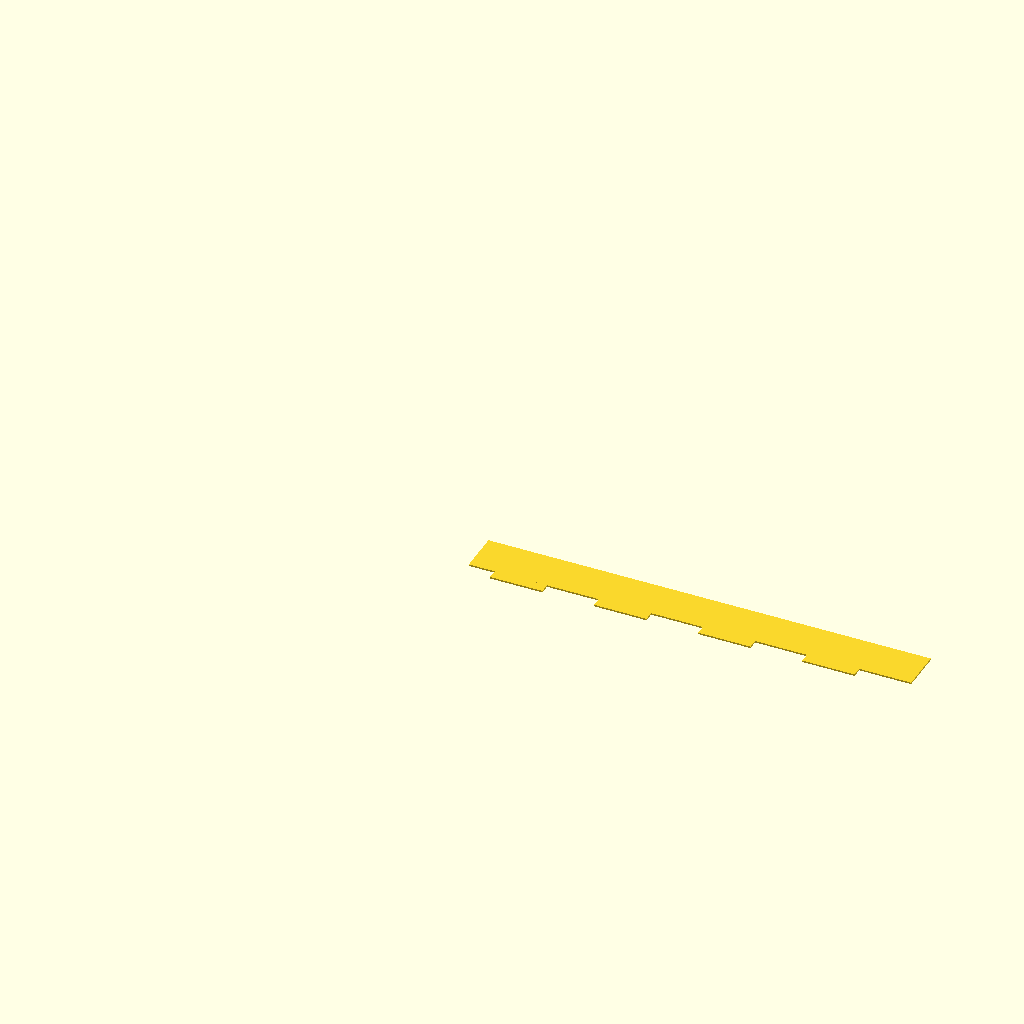
Cell 1: the model at its default parameters.
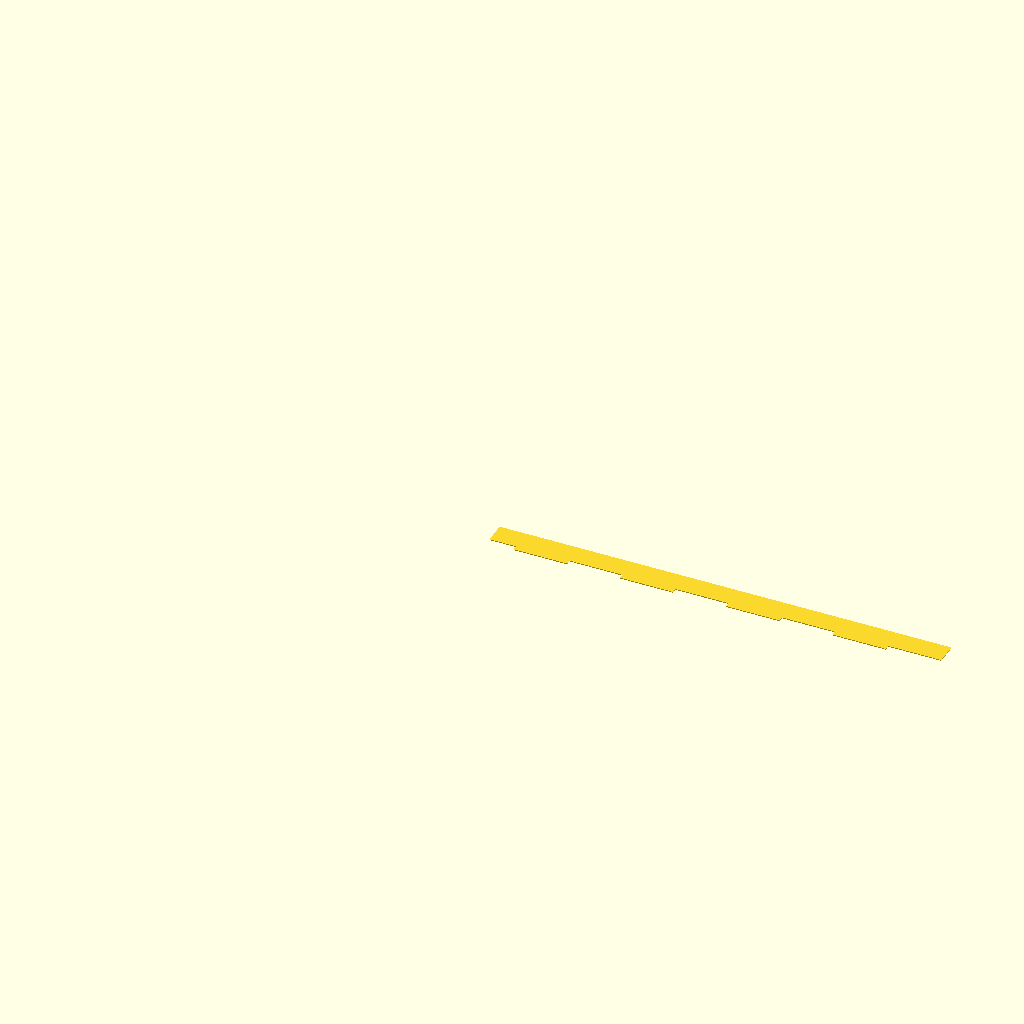
Cell 2: holeSpacing = 1050 (everything else at default).
All cells are drawn from the same view direction (rotation 55°, 0°, 25°, orthographic, colour scheme Cornfield), but the view is re-fitted for each cell, so position and scale can differ between cells as well as the parameter.
The OpenSCAD source (music/rest/rest.scad):
use <roundedsquare.scad>;
use <laserTeeth.scad>;

//<params>
item = 7; // 0: laser back, 1: laser half back, 2: 3D print tray, 3: bottom clip, 4: top clip, 5: laser shelf, 6: laser half joints, 7: laser half shelf
flip = 1; //0:no, 1:yes

holeSpacing = 525;

height = 230;
rounding = 20;
innerRounding = 10;
bottomExtra = 10;
shelfThickness = 2.5;
shelfFront = 26;
shelfSupports = 3;
shelfExtraAngle = 8;

divider = 20;


wireSize = 4.85;
wireTolerance = .08;
clipMinimumPlastic = 1.75;
clipScrewDiameter = 3.9;
clipScrewLength = 12.5;
clipScrewOffset = 3;
clipScrewPlasticExtra = 0.5;
clipClosureSize = 1.5;
clipScrewWoodThickness = 0.5;

woodThickness = 6.1;
numTeeth = 8;
kerf = .1;
vmargin = 15;
stripHeight = 10;
bigHoles = 3;
//</params>

module dummy() {}

nudge = 0.01;

wireHoleV = wireSize+wireTolerance;
wireHoleH = wireSize+2*wireTolerance;
clipHeight = clipScrewDiameter+2*clipScrewOffset;
clipWidth = wireHoleH+2*clipScrewDiameter+2*clipScrewOffset+2*clipScrewPlasticExtra;

beyondHoles = clipWidth / 2;
hmargin = clipWidth;
width = holeSpacing+2*beyondHoles;

echo(width,height);


$fn = 128;

module back() {
    h = height-2*vmargin;
    //(h1+stripHeight) * bigHoles = h+stripHeight;
    h1 = (h+stripHeight)/bigHoles-stripHeight;
	difference() {
		hull() {
			translate([0,-bottomExtra]) square(10);
			translate([width-10,-bottomExtra]) square(10);
			translate([rounding,height-rounding]) circle(rounding);
			translate([width-rounding,height-rounding]) circle(rounding);
		}
        for (i=[0:bigHoles-1]) {
            translate([hmargin,vmargin+(h1+stripHeight)*i]) roundedSquare([width-2*hmargin,h1],radius=innerRounding);
        }
	}
    hull() {
        translate([hmargin,height-vmargin-stripHeight/2]) circle(d=stripHeight+.01);
        translate([width/2,vmargin-stripHeight/2]) circle(d=stripHeight+.01);
    }
    hull() {
        translate([width-hmargin,height-vmargin-stripHeight/2]) circle(d=stripHeight+.01);
        translate([width/2,vmargin-stripHeight/2]) circle(d=stripHeight+.01);
    }
}

module shelfHalf() {
    cube([width/2,bottomExtra+vmargin,shelfThickness]);
    hull() {
        translate([0,bottomExtra,0]) cube([width/2,shelfThickness,shelfFront]);
        translate([0,bottomExtra,0]) rotate([-shelfExtraAngle,0,0]) cube([width/2,shelfThickness,shelfFront]);
    }
        
    for (i=[0:shelfSupports-1])
        translate([(width/2-shelfThickness)/(shelfSupports-1)*i,0,0]) hull() {
            cube([shelfThickness,bottomExtra+shelfThickness,shelfThickness]);
            translate([0,bottomExtra,0]) cube([shelfThickness,shelfThickness,shelfFront]);
        }
}


module laserBack() {
    difference() {
        back();
        toothSockets(thickness=woodThickness,length=width,numTeeth=numTeeth,kerf=kerf);
    }
}

module clip(closed=false) {
    clipThickness = max(clipMinimumPlastic+wireHoleV, clipScrewWoodThickness+clipScrewLength-woodThickness);
    
    rotate([180,0,0]) 
    difference() {
        linear_extrude(height=clipThickness) {
            difference() {
                hull() {
                for(s=[-1,1]) translate([s*(wireHoleH/2+clipScrewDiameter/2+clipScrewPlasticExtra),0]) circle(r=clipScrewDiameter/2+clipScrewOffset);
                }
                for(s=[-1,1]) translate([s*(wireHoleH/2+clipScrewDiameter/2+clipScrewPlasticExtra),0]) circle(r=clipScrewDiameter/2);
                }
            }
        
        rotate([90,0,0]) translate([0,0,-clipHeight/2+(closed?clipClosureSize:-nudge)]) linear_extrude(height=3*clipThickness) hull() {
            translate([0,wireHoleV/2]) scale([wireHoleH/wireSize,wireHoleV/wireSize])  circle(d=wireSize);
            translate([-wireHoleH/2,-nudge]) square([wireHoleH,wireHoleV/2]);
        }
            
    }
    
}

module laserShelf() {
    square([width,shelfFront]);
    teeth(thickness=woodThickness,length=width,numTeeth=numTeeth,kerf=kerf);
}

mirror([flip?1:0,0]) {
    if (item == 0) {
        laserBack();
    }
    else if (item == 1) {
        intersection() {
            laserBack();
            translate([0,-bottomExtra]) square([width/2,height+bottomExtra]);
        }
        translate([width/2-divider/2,0]) square([divider/2,height]);
    }
    else if (item == 2) {
        shelfHalf();
    }
    else if (item == 3) {
        clip(closed=false);
    }
    else if (item == 4) {
        clip(closed=true);
    }
    else if (item == 5) {
        echo("ls");
            laserShelf();
    }
    else if (item == 6) {
    //    square([width/2,bottomExtra+vmargin]);
        //translate([0,bottomExtra+vmargin+5]) 
        square([height-vmargin*2,divider]);
        translate([0,-vmargin-5]) square([width/2,vmargin]);
    }
    else if (item == 7) {
        intersection(){
            translate([0,-50]) square([width/2,shelfFront+woodThickness+100]);
            translate([0,-bottomExtra-5-shelfFront]) laserShelf();
        }
    }
}
Parameter table extracted from the source (name, type, default, range or options):
item: number, default 7
flip: number, default 1
holeSpacing: number, default 525
height: number, default 230
rounding: number, default 20
innerRounding: number, default 10
bottomExtra: number, default 10
shelfThickness: number, default 2.5
shelfFront: number, default 26
shelfSupports: number, default 3
shelfExtraAngle: number, default 8
divider: number, default 20
wireSize: number, default 4.85
wireTolerance: number, default 0.08
clipMinimumPlastic: number, default 1.75
clipScrewDiameter: number, default 3.9
clipScrewLength: number, default 12.5
clipScrewOffset: number, default 3
clipScrewPlasticExtra: number, default 0.5
clipClosureSize: number, default 1.5
clipScrewWoodThickness: number, default 0.5
woodThickness: number, default 6.1
numTeeth: number, default 8
kerf: number, default 0.1
vmargin: number, default 15
stripHeight: number, default 10
bigHoles: number, default 3
